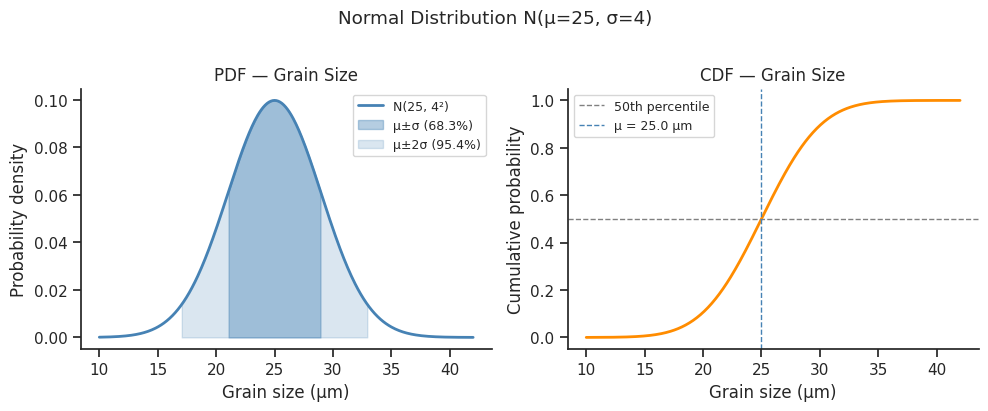
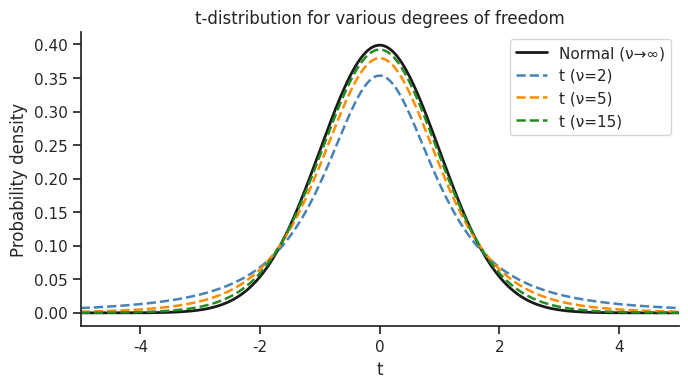
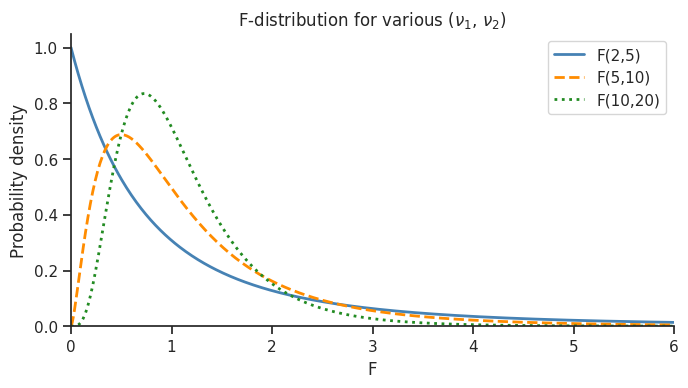
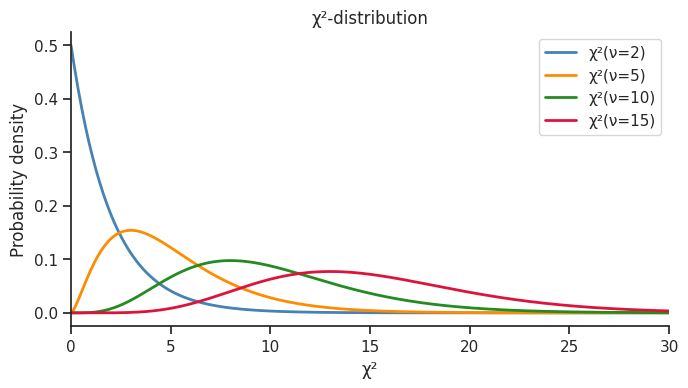
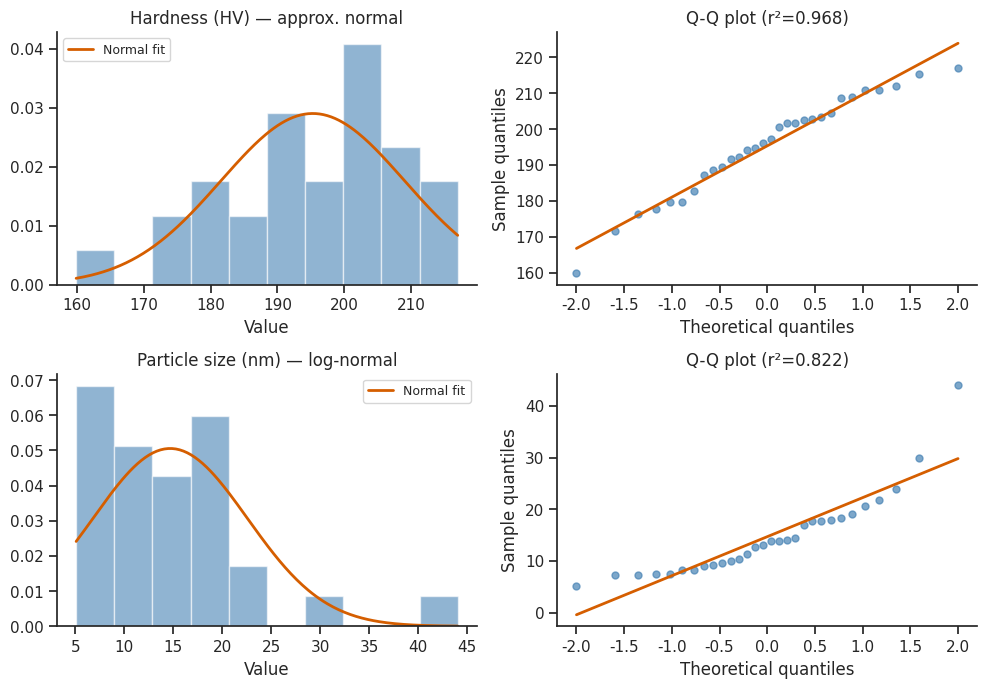

Source code (Python) for these figures, in order:
import numpy as np
import pandas as pd
import matplotlib.pyplot as plt
import seaborn as sns
from scipy import stats

sns.set_theme(style='ticks', palette='colorblind')
plt.rcParams.update({'figure.dpi': 110, 'font.size': 11})
rng = np.random.default_rng(42)

# Grain size in annealed stainless steel — approximately normally distributed
mu_grain   = 25.0   # µm
sig_grain  = 4.0    # µm
dist_grain = stats.norm(loc=mu_grain, scale=sig_grain)

x = np.linspace(10, 42, 400)
pdf = dist_grain.pdf(x)
cdf = dist_grain.cdf(x)

fig, axes = plt.subplots(1, 2, figsize=(10, 4))

# PDF with filled 1σ and 2σ bands
ax = axes[0]
ax.plot(x, pdf, 'steelblue', lw=2, label='N(25, 4²)')
ax.fill_between(x, pdf, where=(np.abs(x - mu_grain) <= sig_grain),
                alpha=0.4, color='steelblue', label='μ±σ (68.3%)')
ax.fill_between(x, pdf, where=(np.abs(x - mu_grain) <= 2*sig_grain),
                alpha=0.2, color='steelblue', label='μ±2σ (95.4%)')
ax.set_xlabel('Grain size (µm)')
ax.set_ylabel('Probability density')
ax.set_title('PDF — Grain Size')
ax.legend(fontsize=9)
sns.despine(ax=ax)

# CDF
ax = axes[1]
ax.plot(x, cdf, 'darkorange', lw=2)
ax.axhline(0.5, ls='--', color='gray', lw=1, label='50th percentile')
ax.axvline(mu_grain, ls='--', color='steelblue', lw=1, label=f'μ = {mu_grain} µm')
ax.set_xlabel('Grain size (µm)')
ax.set_ylabel('Cumulative probability')
ax.set_title('CDF — Grain Size')
ax.legend(fontsize=9)
sns.despine(ax=ax)

plt.suptitle('Normal Distribution N(µ=25, σ=4)', y=1.02)
plt.tight_layout()
plt.show()

# Quantile examples
print(f'P(grain < 20 µm) = {dist_grain.cdf(20):.3f}')
print(f'P(grain > 30 µm) = {1 - dist_grain.cdf(30):.3f}')
print(f'95th percentile  = {dist_grain.ppf(0.95):.2f} µm')

x = np.linspace(-5, 5, 500)

fig, ax = plt.subplots(figsize=(7, 4))
ax.plot(x, stats.norm.pdf(x), 'k-', lw=2, label='Normal (ν→∞)')

for df_, color in [(2, 'steelblue'), (5, 'darkorange'), (15, 'forestgreen')]:
    ax.plot(x, stats.t.pdf(x, df=df_), '--', color=color, lw=1.8, label=f't (ν={df_})')

ax.set_xlabel('t')
ax.set_ylabel('Probability density')
ax.set_title('t-distribution for various degrees of freedom')
ax.legend()
ax.set_xlim(-5, 5)
sns.despine(ax=ax)
plt.tight_layout()
plt.show()

# Critical values for two-tailed test at α=0.05
print('Two-tailed critical values t_{α/2, ν} for α=0.05:')
for nu in [3, 5, 10, 20, 30, 100]:
    t_crit = stats.t.ppf(0.975, df=nu)
    print(f'  ν = {nu:>4d}  →  t_crit = {t_crit:.4f}')

x = np.linspace(0, 6, 500)

fig, ax = plt.subplots(figsize=(7, 4))
for (d1, d2), color, ls in [
    ((2, 5),   'steelblue',   '-'),
    ((5, 10),  'darkorange',  '--'),
    ((10, 20), 'forestgreen', ':'),
]:
    pdf = stats.f.pdf(x, dfn=d1, dfd=d2)
    ax.plot(x, pdf, color=color, ls=ls, lw=2, label=f'F({d1},{d2})')

ax.set_xlabel('F')
ax.set_ylabel('Probability density')
ax.set_title('F-distribution for various ($\\nu_1$, $\\nu_2$)')
ax.legend()
ax.set_xlim(0, 6)
ax.set_ylim(0)
sns.despine(ax=ax)
plt.tight_layout()
plt.show()

# Critical value for ANOVA with 4 groups, 32 total observations
# (matches Notebook 9's sintering-temperature case study exactly)
F_crit = stats.f.ppf(0.95, dfn=3, dfd=28)
print(f'F_crit(α=0.05, df1=3, df2=28) = {F_crit:.3f}')

x = np.linspace(0, 30, 500)

fig, ax = plt.subplots(figsize=(7, 4))
for nu, color in [(2, 'steelblue'), (5, 'darkorange'), (10, 'forestgreen'), (15, 'crimson')]:
    ax.plot(x, stats.chi2.pdf(x, df=nu), lw=2, color=color, label=f'χ²(ν={nu})')

ax.set_xlabel('χ²')
ax.set_ylabel('Probability density')
ax.set_title('χ²-distribution')
ax.legend()
ax.set_xlim(0, 30)
sns.despine(ax=ax)
plt.tight_layout()
plt.show()

# Confidence interval for variance (e.g., hardness measurements, n=20)
n, s2 = 20, 16.0   # n=20 samples, s²=16 HV²
nu = n - 1
chi2_lo = stats.chi2.ppf(0.025, df=nu)
chi2_hi = stats.chi2.ppf(0.975, df=nu)
ci_lo = nu * s2 / chi2_hi
ci_hi = nu * s2 / chi2_lo
print(f'95% CI for σ² (n={n}, s²={s2}): ({ci_lo:.2f}, {ci_hi:.2f}) HV²')
print(f'  i.e., σ in ({np.sqrt(ci_lo):.2f}, {np.sqrt(ci_hi):.2f}) HV')

# Sample 1: hardness (approximately normal)
hardness = rng.normal(195, 18, 30)

# Sample 2: particle size (log-normal — skewed)
particle_size = rng.lognormal(mean=2.5, sigma=0.6, size=30)

fig, axes = plt.subplots(2, 2, figsize=(10, 7))

for row, (data, name) in enumerate([
    (hardness,      'Hardness (HV) — approx. normal'),
    (particle_size, 'Particle size (nm) — log-normal'),
]):
    # Histogram with normal overlay
    ax = axes[row, 0]
    ax.hist(data, bins=10, density=True, color='steelblue', alpha=0.6, edgecolor='white')
    x_fit = np.linspace(data.min(), data.max(), 200)
    ax.plot(x_fit, stats.norm.pdf(x_fit, data.mean(), data.std()), 'r-', lw=2, label='Normal fit')
    ax.set_title(name)
    ax.set_xlabel('Value')
    ax.legend(fontsize=9)
    sns.despine(ax=ax)

    # Q-Q plot
    ax = axes[row, 1]
    (osm, osr), (slope, intercept, r) = stats.probplot(data, dist='norm')
    ax.plot(osm, osr, 'o', color='steelblue', alpha=0.7, ms=5)
    x_line = np.array([osm.min(), osm.max()])
    ax.plot(x_line, slope * x_line + intercept, 'r-', lw=2)
    ax.set_xlabel('Theoretical quantiles')
    ax.set_ylabel('Sample quantiles')
    ax.set_title(f'Q-Q plot (r²={r**2:.3f})')
    sns.despine(ax=ax)

plt.tight_layout()
plt.show()

# Shapiro-Wilk test
for data, name in [(hardness, 'Hardness'), (particle_size, 'Particle size')]:
    W, p = stats.shapiro(data)
    conclusion = 'Normal (fail to reject H₀)' if p > 0.05 else 'NOT normal (reject H₀)'
    print(f'{name}: W={W:.4f}, p={p:.4f}  →  {conclusion}')
